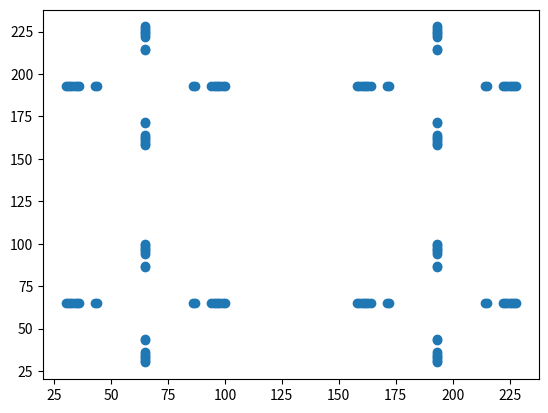

The matplotlib source for this figure:
vortices= [
    [          30 ,          65 ],
 [          30 ,         193 ],
 [          31 ,          65 ],
 [          31 ,         193 ],
 [          32 ,          65 ],
 [          32 ,         193 ],
 [          33 ,          65 ],
 [          33 ,         193 ],
 [          34 ,          65 ],
 [          34 ,         193 ],
 [          35 ,          65 ],
 [          35 ,         193 ],
 [          36 ,          65 ],
 [          36 ,         193 ],
 [          43 ,          65 ],
 [          43 ,         193 ],
 [          44 ,          65 ],
 [          44 ,         193 ],
 [          65 ,          30 ],
 [          65 ,          31 ],
 [          65 ,          32 ],
 [          65 ,          33 ],
 [          65 ,          34 ],
 [          65 ,          35 ],
 [          65 ,          36 ],
 [          65 ,          43 ],
 [          65 ,          44 ],
 [          65 ,          86 ],
 [          65 ,          87 ],
 [          65 ,          94 ],
 [          65 ,          95 ],
 [          65 ,          96 ],
 [          65 ,          97 ],
 [          65 ,          98 ],
 [          65 ,          99 ],
 [          65 ,         100 ],
 [          65 ,         158 ],
 [          65 ,         159 ],
 [          65 ,         160 ],
 [          65 ,         161 ],
 [          65 ,         162 ],
 [          65 ,         163 ],
 [          65 ,         164 ],
 [          65 ,         171 ],
 [          65 ,         172 ],
 [          65 ,         214 ],
 [          65 ,         215 ],
 [          65 ,         222 ],
 [          65 ,         223 ],
 [          65 ,         224 ],
 [          65 ,         225 ],
 [          65 ,         226 ],
 [          65 ,         227 ],
 [          65 ,         228 ],
 [          86 ,          65 ],
 [          86 ,         193 ],
 [          87 ,          65 ],
 [          87 ,         193 ],
 [          94 ,          65 ],
 [          94 ,         193 ],
 [          95 ,          65 ],
 [          95 ,         193 ],
 [          96 ,          65 ],
 [          96 ,         193 ],
 [          97 ,          65 ],
 [          97 ,         193 ],
 [          98 ,          65 ],
 [          98 ,         193 ],
 [          99 ,          65 ],
 [          99 ,         193 ],
 [         100 ,          65 ],
 [         100 ,         193 ],
 [         158 ,          65 ],
 [         158 ,         193 ],
 [         159 ,          65 ],
 [         159 ,         193 ],
 [         160 ,          65 ],
 [         160 ,         193 ],
 [         161 ,          65 ],
 [         161 ,         193 ],
 [         162 ,          65 ],
 [         162 ,         193 ],
 [         163 ,          65 ],
 [         163 ,         193 ],
 [         164 ,          65 ],
 [         164 ,         193 ],
 [         171 ,          65 ],
 [         171 ,         193 ],
 [         172 ,          65 ],
 [         172 ,         193 ],
 [         193 ,          30 ],
 [         193 ,          31 ],
 [         193 ,          32 ],
 [         193 ,          33 ],
 [         193 ,          34 ],
 [         193 ,          35 ],
 [         193 ,          36 ],
 [         193 ,          43 ],
 [         193 ,          44 ],
 [         193 ,          86 ],
 [         193 ,          87 ],
 [         193 ,          94 ],
 [         193 ,          95 ],
 [         193 ,          96 ],
 [         193 ,          97 ],
 [         193 ,          98 ],
 [         193 ,          99 ],
 [         193 ,         100 ],
 [         193 ,         158 ],
 [         193 ,         159 ],
 [         193 ,         160 ],
 [         193 ,         161 ],
 [         193 ,         162 ],
 [         193 ,         163 ],
 [         193 ,         164 ],
 [         193 ,         171 ],
 [         193 ,         172 ],
 [         193 ,         214 ],
 [         193 ,         215 ],
 [         193 ,         222 ],
 [         193 ,         223 ],
 [         193 ,         224 ],
 [         193 ,         225 ],
 [         193 ,         226 ],
 [         193 ,         227 ],
 [         193 ,         228 ],
 [         214 ,          65 ],
 [         214 ,         193 ],
 [         215 ,          65 ],
 [         215 ,         193 ],
 [         222 ,          65 ],
 [         222 ,         193 ],
 [         223 ,          65 ],
 [         223 ,         193 ],
 [         224 ,          65 ],
 [         224 ,         193 ],
 [         225 ,          65 ],
 [         225 ,         193 ],
 [         226 ,          65 ],
 [         226 ,         193 ],
 [         227 ,          65 ],
 [         227 ,         193 ],
 [         228 ,          65 ],
 [         228 ,         193 ]
]
x_cordinates = [x[0] for x in vortices]
y_cordinates = [x[1] for x in vortices]

import matplotlib.pyplot as plt
plt.scatter(x_cordinates, y_cordinates, )
plt.show()
